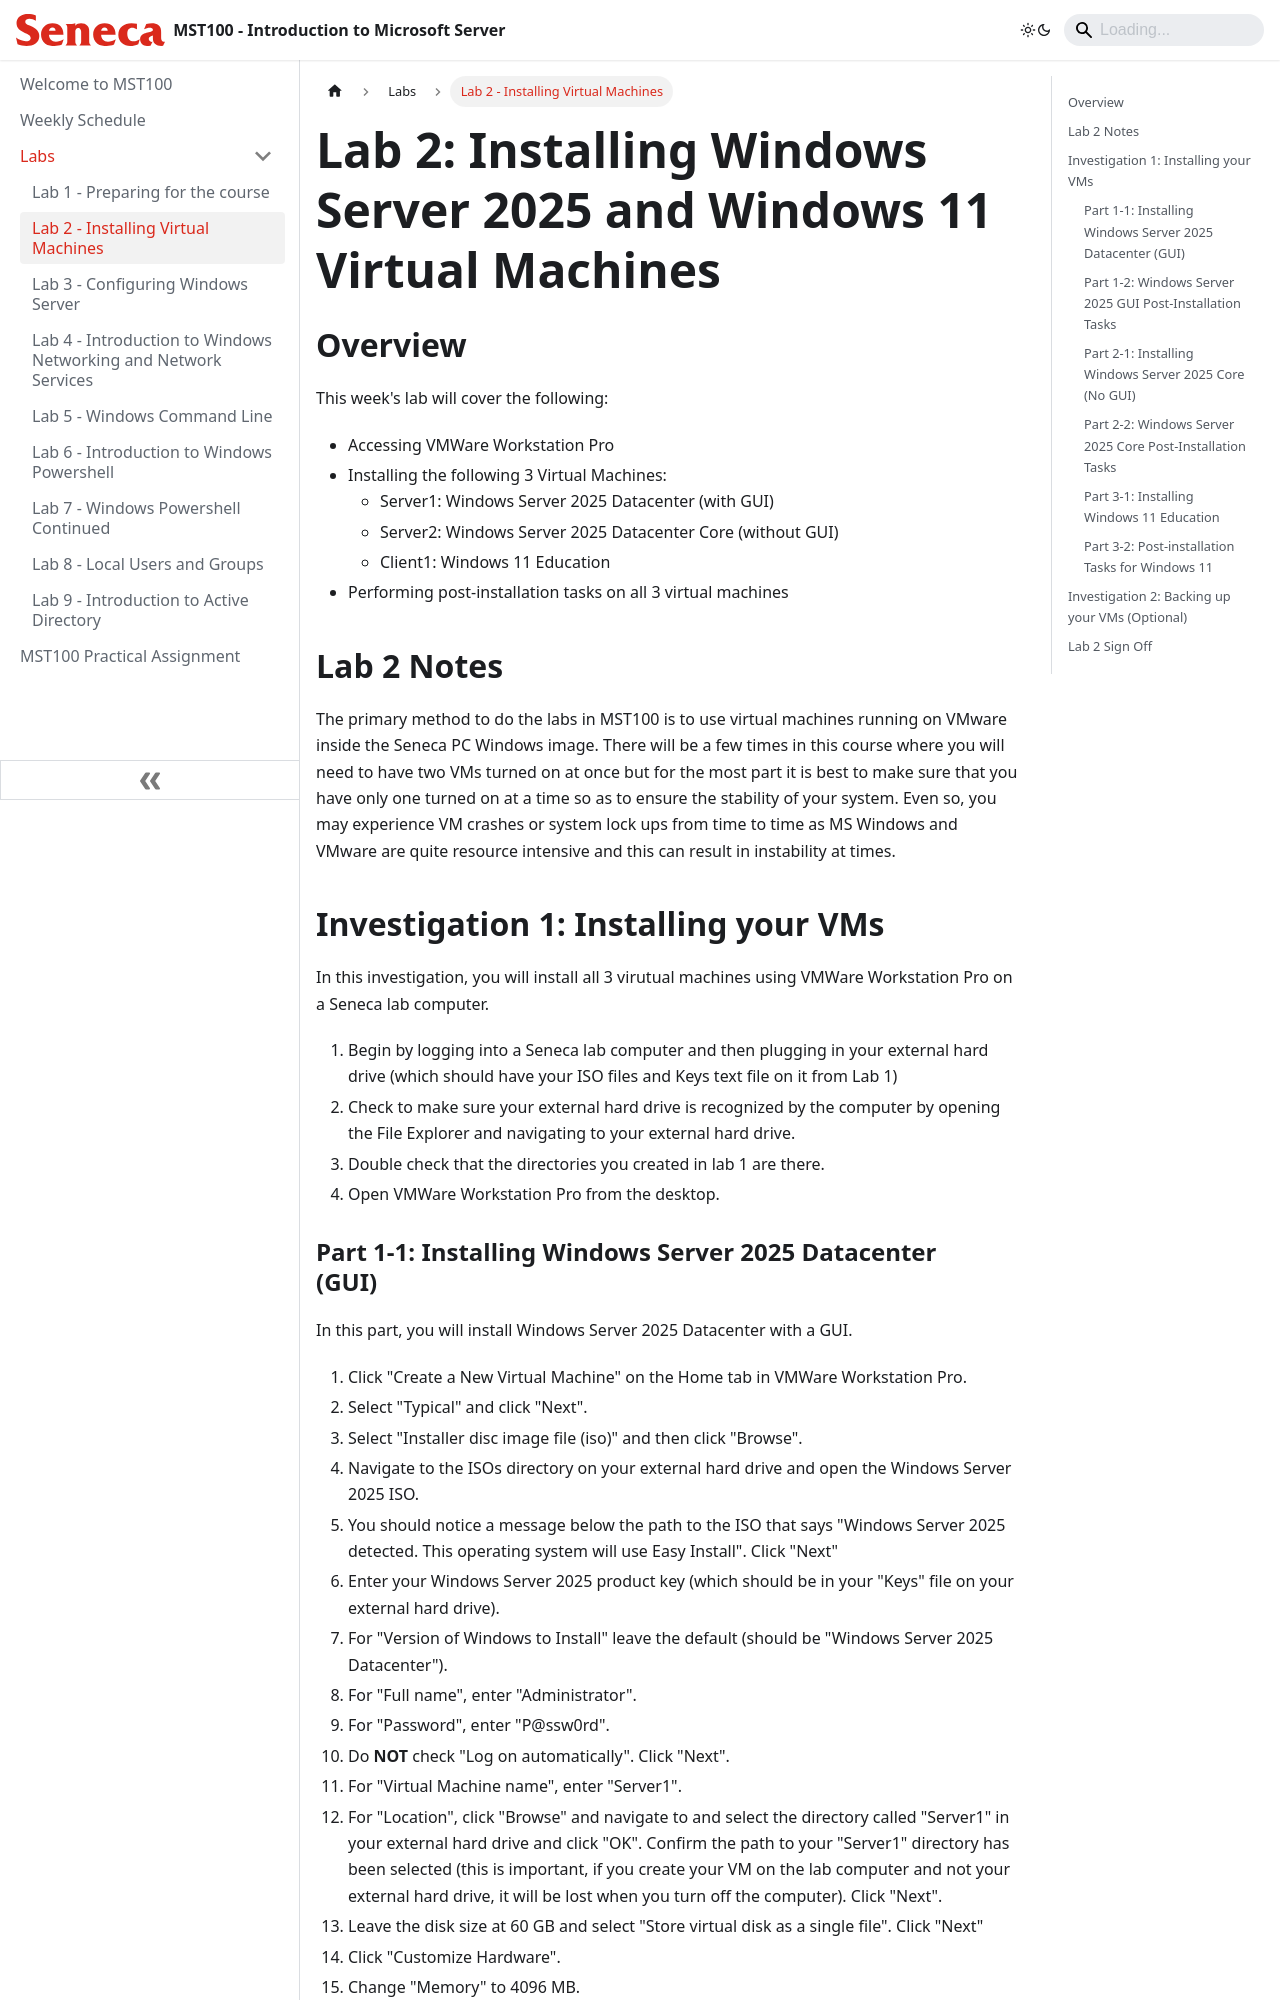

repository: Seneca-ICTOER/MST100 · page: Labs/lab2.html · generator: docusaurus

---
id: lab2
title: Lab 2 - Installing Virtual Machines
sidebar_position: 2
description: Installing 3 virtual machines that will be used for the rest of the course.
---

# Lab 2: Installing Windows Server 2025 and Windows 11 Virtual Machines

## Overview

This week's lab will cover the following:

- Accessing VMWare Workstation Pro
- Installing the following 3 Virtual Machines:
  - Server1: Windows Server 2025 Datacenter (with GUI)
  - Server2: Windows Server 2025 Datacenter Core (without GUI)
  - Client1: Windows 11 Education
- Performing post-installation tasks on all 3 virtual machines

## Lab 2 Notes

The primary method to do the labs in MST100 is to use virtual machines running on VMware inside the Seneca PC Windows image. There will be a few times in this course where you will need to have two VMs turned on at once but for the most part it is best to make sure that you have only one turned on at a time so as to ensure the stability of your system. Even so, you may experience VM crashes or system lock ups from time to time as MS Windows and VMware are quite resource intensive and this can result in instability at times.

## Investigation 1: Installing your VMs

In this investigation, you will install all 3 virutual machines using VMWare Workstation Pro on a Seneca lab computer.

1. Begin by logging into a Seneca lab computer and then plugging in your external hard drive (which should have your ISO files and Keys text file on it from Lab 1)
2. Check to make sure your external hard drive is recognized by the computer by opening the File Explorer and navigating to your external hard drive.
3. Double check that the directories you created in lab 1 are there.
4. Open VMWare Workstation Pro from the desktop.
